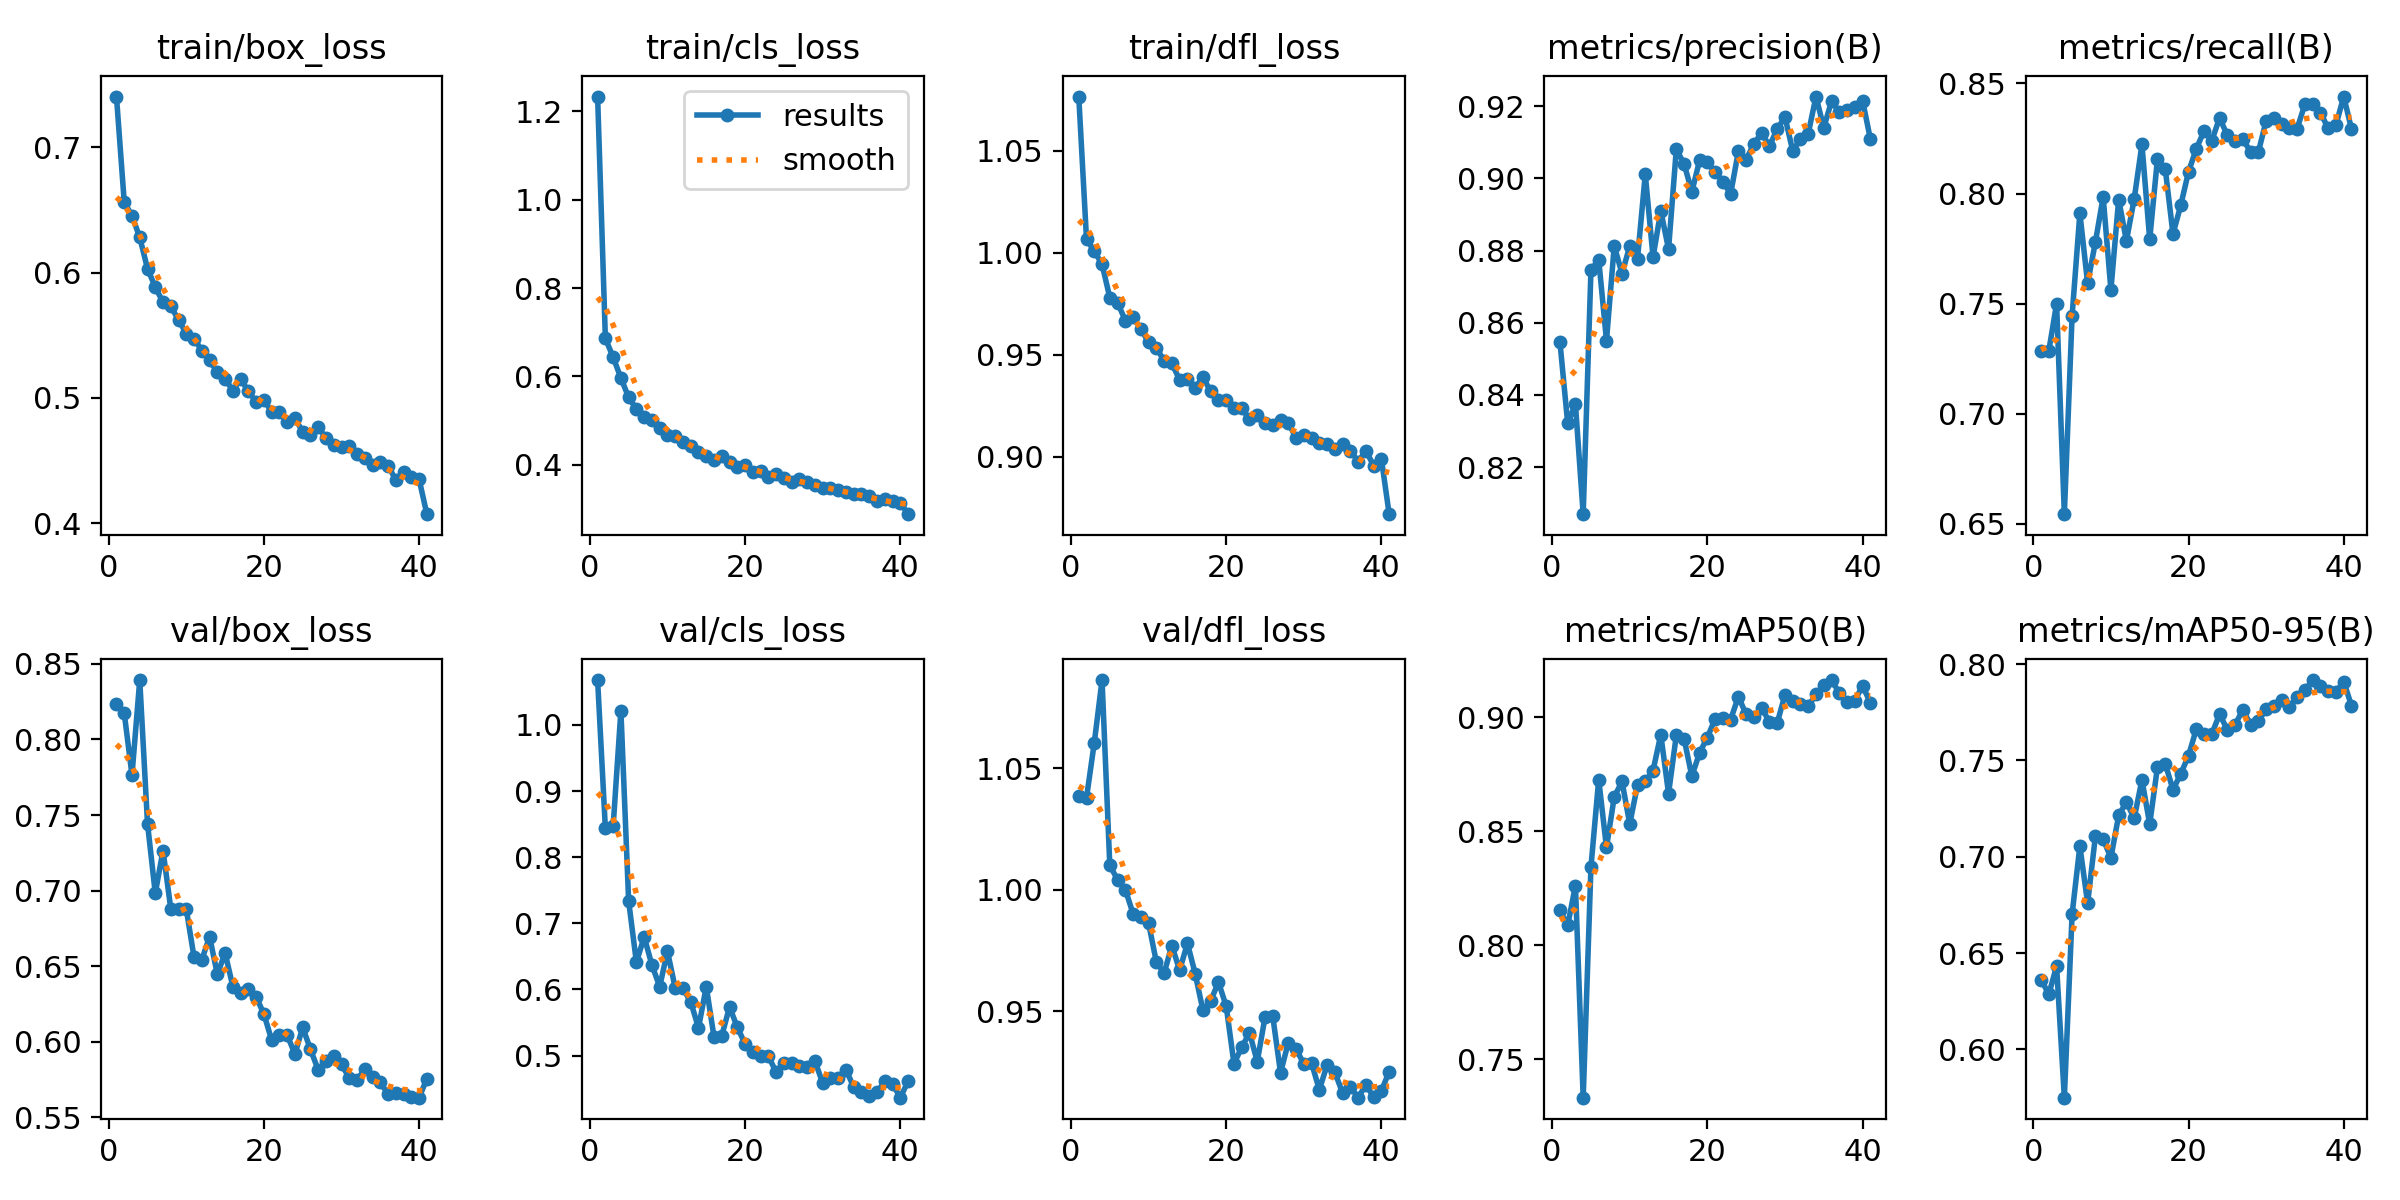

Source data for this figure (header and first rows):
epoch, time, train/box_loss, train/cls_loss, train/dfl_loss, metrics/precision(B), metrics/recall(B), metrics/mAP50(B), metrics/mAP50-95(B), val/box_loss, val/cls_loss, val/dfl_loss, lr/pg0, lr/pg1, lr/pg2
1, 33.15, 0.7403, 1.234, 1.077, 0.8547, 0.7287, 0.8154, 0.6362, 0.8238, 1.068, 1.038, 0.0006629, 0.0006629, 0.0006629
2, 61.75, 0.6562, 0.6859, 1.007, 0.8322, 0.7285, 0.8087, 0.6286, 0.8175, 0.8435, 1.038, 0.001303, 0.001303, 0.001303
3, 89.03, 0.6452, 0.6436, 1.001, 0.8375, 0.75, 0.8262, 0.6432, 0.7764, 0.8467, 1.06, 0.001917, 0.001917, 0.001917
4, 116.8, 0.628, 0.5963, 0.9944, 0.807, 0.6543, 0.7332, 0.5749, 0.8393, 1.021, 1.086, 0.001881, 0.001881, 0.001881
5, 142.8, 0.6031, 0.5527, 0.978, 0.8746, 0.7445, 0.8344, 0.6702, 0.7444, 0.7334, 1.01, 0.001842, 0.001842, 0.001842
6, 170.9, 0.5884, 0.526, 0.9756, 0.8775, 0.7911, 0.8726, 0.7056, 0.6982, 0.641, 1.004, 0.001802, 0.001802, 0.001802
7, 196.9, 0.5763, 0.5075, 0.9668, 0.8551, 0.7592, 0.8429, 0.6758, 0.7265, 0.6796, 1, 0.001762, 0.001762, 0.001762
8, 224.6, 0.5731, 0.5012, 0.9683, 0.8813, 0.7779, 0.865, 0.7106, 0.6879, 0.6368, 0.9901, 0.001723, 0.001723, 0.001723
9, 251.4, 0.5622, 0.4826, 0.9628, 0.8737, 0.7985, 0.8718, 0.7091, 0.6879, 0.6043, 0.9888, 0.001683, 0.001683, 0.001683
10, 278.3, 0.5513, 0.4684, 0.9561, 0.8812, 0.7562, 0.8532, 0.6995, 0.6876, 0.6578, 0.9861, 0.001644, 0.001644, 0.001644
11, 304.6, 0.5473, 0.4644, 0.9534, 0.8778, 0.7973, 0.8703, 0.7214, 0.6557, 0.6022, 0.9701, 0.001604, 0.001604, 0.001604
12, 330.9, 0.5378, 0.4519, 0.9471, 0.9012, 0.7785, 0.8718, 0.7284, 0.6542, 0.6017, 0.9657, 0.001564, 0.001564, 0.001564
13, 358.8, 0.53, 0.4422, 0.9458, 0.8782, 0.7975, 0.8766, 0.72, 0.6695, 0.5813, 0.977, 0.001525, 0.001525, 0.001525
14, 385.4, 0.5205, 0.4289, 0.9376, 0.891, 0.8223, 0.8924, 0.7399, 0.6446, 0.5418, 0.9668, 0.001485, 0.001485, 0.001485
15, 412.2, 0.5153, 0.4198, 0.9384, 0.8804, 0.7791, 0.8665, 0.7169, 0.6587, 0.6043, 0.9779, 0.001446, 0.001446, 0.001446
16, 440.5, 0.5059, 0.4116, 0.9338, 0.9081, 0.8159, 0.8921, 0.7466, 0.6363, 0.5282, 0.9654, 0.001406, 0.001406, 0.001406
17, 467, 0.5152, 0.4194, 0.939, 0.904, 0.8113, 0.8905, 0.7484, 0.6322, 0.5301, 0.9504, 0.001366, 0.001366, 0.001366
18, 492.8, 0.5052, 0.4069, 0.932, 0.8963, 0.7816, 0.8741, 0.7348, 0.6348, 0.5737, 0.9542, 0.001327, 0.001327, 0.001327
19, 520.9, 0.4971, 0.3943, 0.928, 0.905, 0.7947, 0.8844, 0.743, 0.6297, 0.5428, 0.9619, 0.001287, 0.001287, 0.001287
20, 548.7, 0.4986, 0.3986, 0.9279, 0.9044, 0.8098, 0.8911, 0.7525, 0.6183, 0.518, 0.952, 0.001248, 0.001248, 0.001248
21, 576.6, 0.4887, 0.3845, 0.924, 0.9019, 0.8203, 0.8993, 0.7662, 0.601, 0.506, 0.9284, 0.001208, 0.001208, 0.001208
22, 603.2, 0.4888, 0.3864, 0.9237, 0.8991, 0.8284, 0.8994, 0.7636, 0.6047, 0.4991, 0.9351, 0.001168, 0.001168, 0.001168
23, 630.7, 0.4807, 0.3722, 0.9184, 0.8957, 0.824, 0.899, 0.7637, 0.6042, 0.4992, 0.9411, 0.001129, 0.001129, 0.001129
24, 658.4, 0.4838, 0.3791, 0.9206, 0.9076, 0.8343, 0.909, 0.7741, 0.5918, 0.4751, 0.9292, 0.001089, 0.001089, 0.001089
25, 686.8, 0.473, 0.3694, 0.9163, 0.9052, 0.8265, 0.9012, 0.7659, 0.6095, 0.4888, 0.9475, 0.00105, 0.00105, 0.00105
26, 714.8, 0.4705, 0.3615, 0.9156, 0.9096, 0.8237, 0.8999, 0.7685, 0.5949, 0.4887, 0.9478, 0.00101, 0.00101, 0.00101
27, 743.5, 0.4765, 0.3677, 0.9183, 0.9126, 0.8248, 0.9039, 0.7763, 0.5812, 0.4845, 0.9246, 0.0009704, 0.0009704, 0.0009704
28, 771.6, 0.4684, 0.361, 0.9166, 0.909, 0.8189, 0.8979, 0.7686, 0.5874, 0.4834, 0.9371, 0.0009308, 0.0009308, 0.0009308
29, 799.5, 0.4623, 0.3537, 0.9093, 0.9137, 0.8188, 0.8974, 0.7706, 0.5906, 0.4922, 0.9344, 0.0008912, 0.0008912, 0.0008912
30, 827.8, 0.4607, 0.3475, 0.9109, 0.9171, 0.833, 0.9098, 0.7765, 0.5849, 0.4584, 0.9283, 0.0008516, 0.0008516, 0.0008516
31, 854.9, 0.4618, 0.3466, 0.9091, 0.9076, 0.8341, 0.9072, 0.7784, 0.576, 0.4655, 0.9286, 0.000812, 0.000812, 0.000812
32, 881.9, 0.4553, 0.3419, 0.9069, 0.911, 0.8315, 0.9059, 0.7813, 0.5746, 0.4657, 0.9176, 0.0007724, 0.0007724, 0.0007724
33, 909.6, 0.4521, 0.3384, 0.9063, 0.9124, 0.8296, 0.9047, 0.7779, 0.5819, 0.4789, 0.9279, 0.0007328, 0.0007328, 0.0007328
34, 934.7, 0.4462, 0.3334, 0.9036, 0.9227, 0.8295, 0.9101, 0.7829, 0.5769, 0.4524, 0.9248, 0.0006932, 0.0006932, 0.0006932
35, 962.3, 0.4491, 0.333, 0.9062, 0.914, 0.8406, 0.9142, 0.7865, 0.573, 0.4456, 0.9163, 0.0006536, 0.0006536, 0.0006536
36, 991.1, 0.4459, 0.3285, 0.9031, 0.9214, 0.8405, 0.9162, 0.7917, 0.5652, 0.4394, 0.9188, 0.000614, 0.000614, 0.000614
37, 1019, 0.4347, 0.3183, 0.8976, 0.9185, 0.8368, 0.9106, 0.7885, 0.5658, 0.4444, 0.9144, 0.0005744, 0.0005744, 0.0005744
38, 1045, 0.4411, 0.3229, 0.9031, 0.9191, 0.8296, 0.9066, 0.786, 0.5654, 0.4612, 0.9197, 0.0005348, 0.0005348, 0.0005348
39, 1073, 0.437, 0.3171, 0.8956, 0.9198, 0.8311, 0.9072, 0.7856, 0.5636, 0.4575, 0.9147, 0.0004952, 0.0004952, 0.0004952
40, 1101, 0.4351, 0.3144, 0.8989, 0.9216, 0.8441, 0.9137, 0.791, 0.5629, 0.4364, 0.9172, 0.0004556, 0.0004556, 0.0004556
41, 1128, 0.4074, 0.2883, 0.8719, 0.911, 0.8293, 0.9063, 0.7784, 0.5755, 0.461, 0.9251, 0.000416, 0.000416, 0.000416
